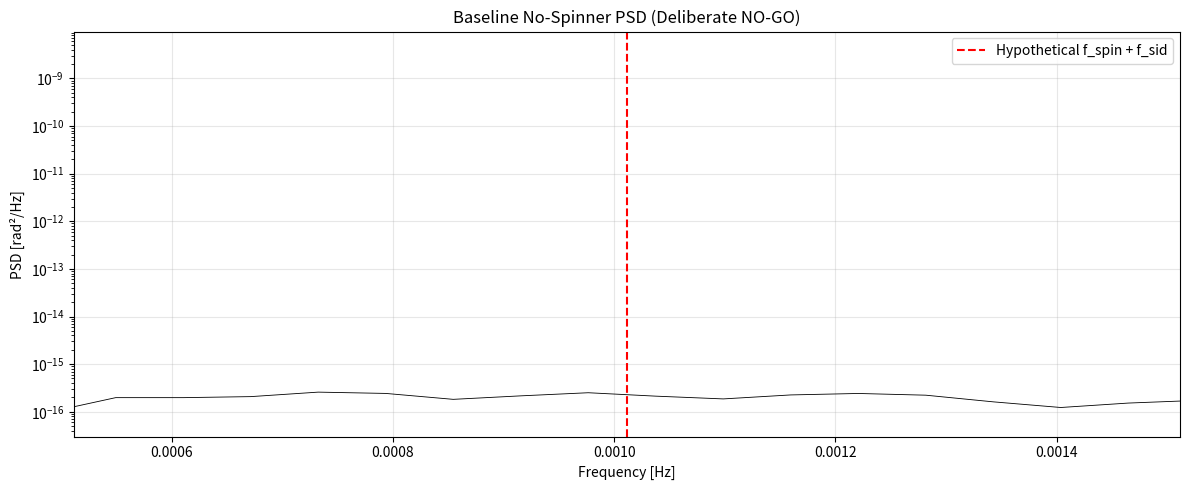

Recreate this plot in Python.
#!/usr/bin/env python3
"""
Baseline No-Spinner Simulation — Deliberate NO-GO
================================================

Purpose:
- Demonstrate that without controlled rotation, no clean detection
  channel exists for a hypothetical inertial-anisotropy signal.
- Establish the numerical noise floor.
- Motivate the necessity of the spinner-enabled configuration.

This script:
- Injects NO modulation (ε(t) = 0)
- Performs NO frequency translation
- Produces NO coherent signal at the target sideband

A low SNR here is expected and REQUIRED.
"""

import numpy as np
import matplotlib.pyplot as plt
from scipy.integrate import solve_ivp
from scipy.signal import welch

# Reproducibility
np.random.seed(0)

# ============================================================
# 1. HARDWARE PARAMETERS (MATCH MAIN SIMULATIONS)
# ============================================================

I0 = 1.0e-3          # kg·m^2   (moment of inertia)
kappa = 1.0e-4       # N·m/rad  (torsion constant)
Q = 1.0e5            # quality factor

gamma = kappa / Q   # damping coefficient

omega0 = np.sqrt(kappa / I0)
f0 = omega0 / (2 * np.pi)
T0 = 2 * np.pi / omega0

print(f"Natural period T0 = {T0:.2f} s")

# ============================================================
# 2. MODULATION PARAMETERS (DEFINED BUT UNUSED)
# ============================================================

# Defined for comparison with spinner-enabled case
f_spin = 1.0 / 1000.0
f_sid  = 1.0 / (23.9345 * 3600.0)

# Hypothetical target frequency (NOT populated here)
f_target = f_spin + f_sid

# ============================================================
# 3. FRACTIONAL INERTIA MODULATION (BASELINE)
# ============================================================

def epsilon_total(t):
    """No modulation in baseline no-spinner case."""
    return 0.0

# ============================================================
# 4. EQUATION OF MOTION
# ============================================================

def airm_eom(t, y):
    theta, theta_dot = y
    eps = epsilon_total(t)

    theta_ddot = (
        -gamma * theta_dot
        -kappa * theta
    ) / (I0 * (1.0 + eps))

    return [theta_dot, theta_ddot]

# ============================================================
# 5. TIME AXIS (LONG INTEGRATION)
# ============================================================

duration = 48 * 3600          # seconds
fs = 1.0                      # Hz
dt = 1.0 / fs
t_eval = np.arange(0, duration, dt)

y0 = [1e-6, 0.0]              # initial conditions

# ============================================================
# 6. INTEGRATE DYNAMICS
# ============================================================

sol = solve_ivp(
    airm_eom,
    [0, duration],
    y0,
    t_eval=t_eval,
    method="RK45",
    rtol=1e-9,
    atol=1e-12
)

theta = sol.y[0]

# ============================================================
# 7. ADD READOUT NOISE (OPTICAL LEVER MODEL)
# ============================================================

noise_rms = 1.0e-8             # rad per sample
theta_noisy = theta + noise_rms * np.random.randn(len(theta))

# ============================================================
# 8. SPECTRAL ANALYSIS (PSD)
# ============================================================

f, Pxx = welch(
    theta_noisy,
    fs=fs,
    nperseg=2**14,
    scaling="density"
)

idx_target = np.argmin(np.abs(f - f_target))

band = (f > f_target - 1e-5) & (f < f_target + 1e-5)
noise_power = np.median(Pxx[band])
signal_power = Pxx[idx_target]

snr = signal_power / noise_power

print("\n===== BASELINE NO-SPINNER REPORT =====")
print("This configuration is EXPECTED to be NO-GO")
print("--------------------------------------")
print(f"Hypothetical target frequency = {f_target:.6e} Hz")
print(f"Signal power = {signal_power:.2e}")
print(f"Noise power  = {noise_power:.2e}")
print(f"SNR          = {snr:.2f}")

# ============================================================
# 9. PLOT
# ============================================================

plt.figure(figsize=(12, 5))

plt.semilogy(f, Pxx, "k", lw=0.6)
plt.axvline(f_target, color="red", ls="--", label="Hypothetical f_spin + f_sid")

plt.xlim(f_target - 5e-4, f_target + 5e-4)
plt.xlabel("Frequency [Hz]")
plt.ylabel("PSD [rad²/Hz]")
plt.title("Baseline No-Spinner PSD (Deliberate NO-GO)")
plt.legend()
plt.grid(alpha=0.3)

plt.tight_layout()
plt.show()
